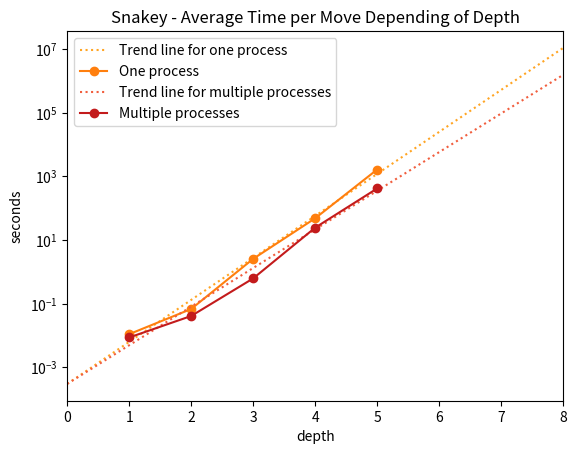

Here is the Python script that generated this plot:
import matplotlib.pyplot as plt
import numpy as np

searchai_times = [
    {"depth": 1, "timepermove": 0.010971},
    {"depth": 2, "timepermove": 0.067817},
    {"depth": 3, "timepermove": 2.558497},
    {"depth": 4, "timepermove": 48.070847},
    {"depth": 5, "timepermove": 1641.396178},
]

searchai_times_multiprocess = [
    {"depth": 1, "timepermove": 0.008644},
    {"depth": 2, "timepermove": 0.040891},
    {"depth": 3, "timepermove": 0.620329},
    {"depth": 4, "timepermove": 24.369725},
    {"depth": 5, "timepermove": 416.629117},
]

depth = list(range(1, 6))
times = [0.010971, 0.067817, 2.558497, 48.070847, 1641.396178]
multiprocess_times = [0.008644, 0.040891, 0.620329, 24.369725, 416.629117]


def main():
    x = np.arange(0, 9, 1);

    # Trend für search ai times
    plt.plot(x, 0.0003 * np.exp(3.0395 * x), label='Trend line for one process', color='#ffa524', linestyle='dotted')
    plt.plot(depth, times, label='One process', color='#ff7f0e', marker='o', linestyle='solid')

    # Trend für multiple process search ai times
    plt.plot(x, 0.0003 * np.exp(2.7956 * x), label='Trend line for multiple processes', color='#f15e3e',
             linestyle='dotted')
    plt.plot(depth, multiprocess_times, label='Multiple processes', color='#c31b1c', marker='o', linestyle='solid')

    plt.title("Snakey - Average Time per Move Depending of Depth")
    plt.legend()

    plt.xlabel("depth")
    plt.xlim([0, 8])
    plt.ylabel("seconds")
    plt.yscale('log')
    plt.show()


if __name__ == '__main__':
    main();
